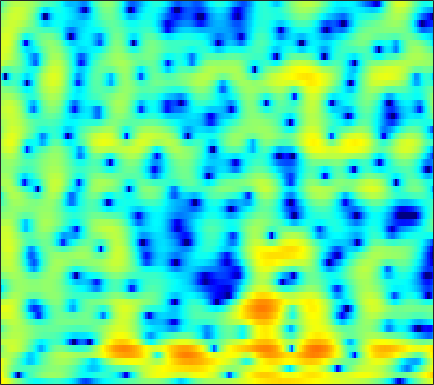

The data file committed next to this chart (first rows):
6.7589, 6.1319, 5.2464, 4.3103, 3.5747, 2.566, 1.5271, 0.7444, -0.29246, -1.3207, -2.319, -3.0341, -3.9173, -4.6916, -5.1598, -5.6138, -5.832, -5.7961, -5.5758, -5.2351, -4.8343, -4.5277, -4.1511, -3.8462
6.202, 4.958, 3.054, 0.7856, -1.245, -4.625, -9.432, -15.35, -27.06, -13.72, -9.049, -6.949, -5.011, -3.631, -2.821, -1.938, -1.218, -0.752, -0.2144, 0.2371, 0.617, 0.8569, 1.097, 1.247
4.93, 4.013, 2.759, 1.508, 0.6062, -0.4989, -1.433, -1.998, -2.546, -2.881, -3.04, -3.062, -2.989, -2.811, -2.632, -2.32, -1.944, -1.64, -1.221, -0.8127, -0.4336, -0.1749, 0.1273, 0.3591
5.009, 4.313, 3.387, 2.45, 1.736, 0.749, -0.3024, -1.15, -2.38, -3.749, -5.272, -6.483, -7.961, -8.855, -8.84, -7.896, -6.428, -5.269, -3.836, -2.586, -1.534, -0.8665, -0.1221, 0.4712
1.318, 1.581, 1.952, 2.157, 2.142, 1.88, 1.318, 0.701, -0.393, -1.805, -3.532, -4.987, -6.954, -8.321, -8.396, -7.502, -6.19, -5.214, -3.953, -2.805, -1.743, -1.007, -0.1201, 0.6374
-0.3138, 0.9337, 2.246, 3.118, 3.502, 3.714, 3.625, 3.39, 2.864, 2.142, 1.252, 0.4608, -0.6948, -2.011, -3.072, -4.695, -6.628, -8.309, -10.34, -10.36, -8.197, -6.32, -4.165, -2.542
2.807, 2.922, 3.108, 3.29, 3.388, 3.437, 3.357, 3.204, 2.86, 2.361, 1.724, 1.144, 0.2253, -0.8621, -1.774, -3.093, -4.494, -5.539, -6.609, -6.914, -6.312, -5.566, -4.575, -3.811
0.2175, 0.6975, 1.282, 1.769, 2.05, 2.312, 2.439, 2.447, 2.344, 2.116, 1.783, 1.478, 1.012, 0.4771, 0.05308, -0.4913, -0.9725, -1.282, -1.619, -1.864, -2.016, -2.073, -2.113, -2.166
-2.608, -1.299, 0.02041, 0.9634, 1.466, 1.908, 2.13, 2.18, 2.114, 1.908, 1.594, 1.3, 0.8666, 0.4008, 0.04711, -0.4006, -0.7796, -0.9972, -1.194, -1.306, -1.35, -1.346, -1.323, -1.283
0.4915, 1.172, 1.919, 2.441, 2.686, 2.829, 2.764, 2.584, 2.185, 1.621, 0.8945, 0.261, -0.6568, -1.603, -2.309, -3.186, -3.879, -4.187, -4.254, -3.953, -3.419, -2.953, -2.32, -1.743
3.826, 4.023, 4.186, 4.201, 4.109, 3.832, 3.348, 2.829, 1.92, 0.7494, -0.6714, -1.933, -3.851, -6.044, -7.907, -10.86, -14.57, -17.25, -16.24, -12.06, -8.624, -6.638, -4.601, -3.108
4.619, 4.747, 4.82, 4.743, 4.569, 4.143, 3.463, 2.759, 1.513, -0.1265, -2.224, -4.191, -7.422, -11.26, -14.11, -16.44, -16.43, -15.67, -13.63, -10.77, -7.922, -6.083, -4.126, -2.674
2.489, 2.889, 3.333, 3.634, 3.719, 3.608, 3.231, 2.77, 1.875, 0.6132, -1.037, -2.563, -5.044, -7.764, -9.474, -10.3, -9.232, -7.866, -6.054, -4.459, -3.034, -2.101, -1.084, -0.3625
-3.626, -2.306, -0.8441, 0.28, 0.9019, 1.462, 1.732, 1.762, 1.588, 1.203, 0.678, 0.2288, -0.4138, -1.001, -1.308, -1.501, -1.483, -1.33, -0.9696, -0.5308, -0.1, 0.1952, 0.5106, 0.7084
-8.106, -5.891, -3.642, -2.007, -1.075, -0.1265, 0.5171, 0.8211, 1.039, 1.103, 1.035, 0.944, 0.8043, 0.6435, 0.5413, 0.4677, 0.4662, 0.4936, 0.5696, 0.6831, 0.7936, 0.8506, 0.8756, 0.8191
-4.745, -3.635, -2.314, -1.204, -0.5228, 0.1691, 0.6365, 0.8595, 1.017, 1.032, 0.9335, 0.8101, 0.6319, 0.4796, 0.3827, 0.3066, 0.3203, 0.3841, 0.5062, 0.653, 0.7944, 0.8744, 0.9143, 0.8452
-0.9162, -0.3047, 0.3925, 0.9504, 1.267, 1.517, 1.568, 1.493, 1.232, 0.7938, 0.2391, -0.25, -0.9423, -1.55, -1.877, -2.083, -1.974, -1.691, -1.134, -0.5147, 0.07147, 0.4499, 0.8272, 1.03
1.603, 2.005, 2.421, 2.653, 2.697, 2.57, 2.218, 1.781, 0.962, -0.1485, -1.551, -2.827, -4.947, -7.517, -9.548, -11.18, -9.897, -7.909, -5.333, -3.222, -1.579, -0.6172, 0.3664, 1.036
2.181, 2.614, 3.011, 3.164, 3.091, 2.758, 2.128, 1.441, 0.2412, -1.32, -3.271, -4.942, -7.521, -10.54, -12.82, -14.55, -12.94, -10.48, -7.353, -4.816, -2.798, -1.592, -0.3469, 0.5562
2.134, 2.832, 3.414, 3.643, 3.598, 3.215, 2.465, 1.674, 0.2718, -1.584, -3.957, -6.048, -9.272, -12.63, -14, -12.89, -10.34, -8.406, -6.031, -4.024, -2.417, -1.447, -0.4532, 0.2272
2.783, 3.491, 4.078, 4.3, 4.256, 3.897, 3.218, 2.488, 1.203, -0.4219, -2.514, -4.419, -7.336, -10.52, -11.71, -10.28, -7.649, -5.833, -3.916, -2.465, -1.438, -0.9247, -0.5622, -0.5478
3.305, 3.69, 4.009, 4.081, 3.955, 3.594, 3.004, 2.414, 1.479, 0.4562, -0.641, -1.451, -2.324, -2.943, -3.146, -3.01, -2.6, -2.169, -1.587, -1.147, -0.9182, -0.946, -1.31, -2.107
3.419, 3.649, 3.786, 3.701, 3.478, 2.983, 2.25, 1.576, 0.5615, -0.5261, -1.454, -2, -2.401, -2.351, -2.13, -1.658, -1.094, -0.7138, -0.2969, -0.04542, -0.03627, -0.2131, -0.7322, -1.624
3.159, 3.45, 3.594, 3.452, 3.164, 2.466, 1.417, 0.3567, -1.501, -3.989, -7.035, -9.072, -9.136, -6.583, -4.615, -2.551, -1.026, -0.1646, 0.6507, 1.149, 1.351, 1.32, 1.049, 0.5175
1.82, 2.215, 2.482, 2.458, 2.248, 1.673, 0.7672, -0.1967, -1.885, -4.16, -6.896, -8.667, -8.656, -6.242, -4.381, -2.308, -0.7908, 0.07734, 0.9269, 1.465, 1.752, 1.811, 1.709, 1.416
0.1499, 0.5527, 0.9311, 1.119, 1.119, 0.968, 0.5981, 0.219, -0.3913, -1.03, -1.594, -1.832, -1.889, -1.594, -1.224, -0.6425, -0.0373, 0.3594, 0.8029, 1.112, 1.277, 1.305, 1.206, 0.9656
-1.216, -0.731, -0.1504, 0.3106, 0.5617, 0.7603, 0.8051, 0.7678, 0.6203, 0.4424, 0.2395, 0.1139, 0.02892, -0.003166, 0.04936, 0.1618, 0.331, 0.4785, 0.6636, 0.829, 0.9216, 0.929, 0.829, 0.5787
-3.075, -2.031, -0.8015, 0.1427, 0.6821, 1.145, 1.412, 1.466, 1.412, 1.221, 0.9831, 0.7521, 0.4484, 0.1641, -0.02273, -0.1684, -0.212, -0.1363, 0.07958, 0.3759, 0.6858, 0.8641, 0.9798, 0.8866
-4.603, -2.385, -0.3507, 0.9594, 1.598, 2.069, 2.195, 2.082, 1.776, 1.261, 0.6795, 0.1711, -0.5849, -1.381, -2.071, -2.926, -3.515, -3.515, -2.748, -1.488, -0.1677, 0.6719, 1.491, 1.916
-0.622, 0.412, 1.447, 2.128, 2.327, 2.245, 1.71, 1.069, -0.0774, -1.389, -2.717, -3.473, -4.335, -5.24, -6.335, -9.046, -15.34, -34.4, -11.52, -5.214, -1.664, 0.1525, 1.782, 2.756
1.408, 1.76, 2.057, 2.039, 1.791, 1.053, -0.2041, -1.592, -4.316, -8.383, -15.29, -18.12, -12.33, -9.046, -7.695, -6.898, -6.353, -5.745, -4.225, -2.306, -0.4081, 0.7942, 2.051, 2.886
1.089, 1.316, 1.439, 1.264, 0.9559, 0.2258, -0.8524, -1.951, -3.77, -5.83, -7.665, -8.132, -7.572, -6.236, -5.274, -4.059, -3.013, -2.251, -1.26, -0.2654, 0.6646, 1.285, 1.971, 2.458
0.2852, 0.5723, 0.7654, 0.7524, 0.6013, 0.2318, -0.3588, -0.8823, -1.649, -2.367, -2.958, -3.188, -3.277, -3.04, -2.763, -2.223, -1.628, -1.136, -0.499, 0.1448, 0.7182, 1.092, 1.493, 1.771
-0.09671, 0.3902, 0.8106, 1.028, 1.005, 0.8086, 0.4115, 0.02772, -0.555, -1.198, -1.732, -2.082, -2.316, -2.353, -2.207, -1.897, -1.441, -1.067, -0.5269, -0.01566, 0.453, 0.758, 1.088, 1.303
0.4239, 1.185, 1.903, 2.248, 2.301, 2.063, 1.553, 0.9487, -0.06658, -1.314, -2.597, -3.491, -4.221, -4.314, -3.974, -3.269, -2.476, -1.918, -1.226, -0.6324, -0.08959, 0.2793, 0.692, 0.9845
1.966, 2.822, 3.627, 4.021, 4.084, 3.8, 3.06, 2.187, 0.4661, -1.979, -5.704, -9.789, -17.31, -12.6, -8.965, -6.088, -4.561, -3.845, -3.248, -2.678, -2.027, -1.469, -0.7297, -0.09694
2.575, 3.452, 4.319, 4.855, 4.985, 4.842, 4.251, 3.545, 2.145, 0.2885, -2.046, -3.829, -5.655, -6.129, -5.837, -5.682, -6.123, -7.039, -8.938, -10.52, -9.295, -7.225, -4.697, -2.981
1.141, 2.31, 3.477, 4.237, 4.548, 4.64, 4.424, 4.037, 3.324, 2.371, 1.279, 0.459, -0.6556, -1.688, -2.498, -3.736, -5.362, -7.046, -9.951, -12.63, -11.41, -9.03, -6.381, -4.705
0.2165, 1.366, 2.514, 3.274, 3.644, 3.854, 3.804, 3.603, 3.17, 2.554, 1.83, 1.216, 0.3626, -0.5147, -1.213, -2.114, -3.021, -3.659, -4.36, -4.767, -4.77, -4.554, -4.163, -3.839
1.076, 1.753, 2.474, 2.973, 3.21, 3.325, 3.222, 3.023, 2.575, 1.967, 1.264, 0.659, -0.1432, -0.9169, -1.46, -2.035, -2.472, -2.678, -2.824, -2.849, -2.783, -2.699, -2.618, -2.626
2.18, 2.595, 3.047, 3.335, 3.416, 3.365, 3.098, 2.772, 2.12, 1.284, 0.2566, -0.6316, -1.851, -3.039, -3.727, -4.253, -4.215, -3.894, -3.281, -2.621, -2.045, -1.712, -1.421, -1.322
2.582, 3.027, 3.459, 3.687, 3.714, 3.546, 3.148, 2.668, 1.823, 0.6786, -0.8689, -2.299, -4.787, -8.206, -11.37, -13.82, -10.39, -7.612, -4.826, -2.884, -1.526, -0.811, -0.1853, 0.1077
1.844, 2.416, 2.891, 3.096, 3.1, 2.887, 2.444, 1.952, 1.103, -0.02206, -1.441, -2.697, -4.762, -7.199, -8.94, -9.881, -8.153, -6.196, -3.846, -1.987, -0.6003, 0.1651, 0.8634, 1.207
0.9808, 1.342, 1.606, 1.652, 1.556, 1.279, 0.804, 0.3515, -0.4373, -1.373, -2.322, -3.034, -3.846, -4.334, -4.457, -4.178, -3.428, -2.664, -1.52, -0.386, 0.587, 1.179, 1.744, 2.034
0.3696, 0.178, -0.03617, -0.2221, -0.3878, -0.6827, -1.148, -1.67, -2.616, -3.801, -5.103, -6.009, -6.602, -6.282, -5.558, -4.182, -2.727, -1.665, -0.3489, 0.79, 1.736, 2.306, 2.844, 3.139
-1.989, -3.191, -4.153, -4.077, -3.624, -3.122, -3.032, -3.376, -4.417, -6.289, -9.545, -13.74, -25.02, -15.07, -9.973, -5.964, -3.224, -1.623, 0.1027, 1.479, 2.573, 3.211, 3.836, 4.192
-5.722, -11.11, -27.55, -10.91, -7.173, -4.656, -3.587, -3.39, -3.792, -4.808, -6.278, -7.362, -8.135, -7.577, -6.51, -4.699, -2.912, -1.672, -0.1376, 1.23, 2.39, 3.103, 3.846, 4.308
-0.2926, -1.439, -2.411, -2.514, -2.224, -1.783, -1.59, -1.647, -2.018, -2.677, -3.49, -4.08, -4.84, -5.386, -5.532, -5.354, -4.621, -3.704, -2.202, -0.6202, 0.8313, 1.774, 2.758, 3.43
3.151, 2.728, 2.191, 1.71, 1.405, 0.9696, 0.4057, -0.09271, -0.8999, -1.912, -3.1, -4.124, -5.793, -7.944, -9.956, -13.24, -13.91, -11.02, -6.913, -3.755, -1.411, -0.04506, 1.287, 2.183
4.142, 3.981, 3.651, 3.186, 2.746, 2.018, 1.119, 0.322, -0.8981, -2.254, -3.691, -4.867, -6.558, -8.479, -10.07, -12.23, -12.33, -10.37, -7.068, -4.257, -2.09, -0.8441, 0.3914, 1.195
4.149, 4.223, 4.114, 3.747, 3.272, 2.388, 1.208, 0.1037, -1.657, -3.664, -5.715, -7.022, -7.968, -7.992, -7.651, -6.903, -5.879, -4.936, -3.562, -2.215, -1.02, -0.2927, 0.4439, 0.8743
3.904, 4.277, 4.443, 4.243, 3.854, 2.982, 1.671, 0.3223, -2.039, -5.411, -10.79, -18.7, -19.42, -10.98, -7.986, -5.421, -3.672, -2.656, -1.563, -0.6902, -0.02483, 0.3425, 0.6356, 0.6898
3.266, 3.812, 4.196, 4.219, 4.018, 3.437, 2.496, 1.558, -0.0271, -1.919, -3.904, -5.079, -5.591, -4.948, -4.134, -3.09, -2.22, -1.712, -1.191, -0.8261, -0.5979, -0.5081, -0.5185, -0.6928
2.561, 3.062, 3.525, 3.743, 3.74, 3.539, 3.102, 2.66, 1.92, 1.094, 0.2788, -0.2557, -0.8226, -1.218, -1.452, -1.706, -1.98, -2.21, -2.543, -2.866, -3.111, -3.234, -3.322, -3.408
1.916, 2.418, 2.975, 3.375, 3.555, 3.644, 3.566, 3.393, 3.053, 2.593, 2.051, 1.596, 0.913, 0.1404, -0.52, -1.531, -2.754, -3.82, -5.423, -7.036, -8.154, -8.343, -7.796, -6.925
0.6958, 1.419, 2.245, 2.895, 3.272, 3.603, 3.768, 3.774, 3.652, 3.381, 2.961, 2.543, 1.841, 0.9422, 0.1175, -1.266, -3.076, -4.842, -8.077, -13.3, -27.02, -22.54, -13.3, -9.585
-1.331, -0.1939, 1.04, 1.983, 2.528, 3.058, 3.378, 3.518, 3.546, 3.426, 3.151, 2.843, 2.306, 1.591, 0.9276, -0.1673, -1.514, -2.708, -4.497, -6.311, -7.613, -7.885, -7.385, -6.522
-2.715, -1.406, -0.04235, 0.9769, 1.531, 2.077, 2.421, 2.579, 2.675, 2.663, 2.567, 2.441, 2.184, 1.827, 1.482, 0.9356, 0.2928, -0.2351, -0.9496, -1.618, -2.175, -2.482, -2.803, -3.063
